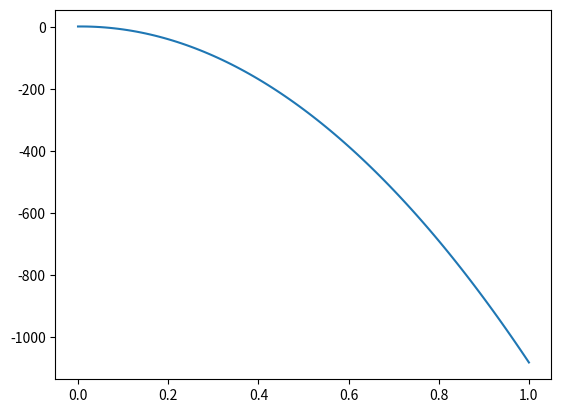

Write the Python code that produced this figure.
import numpy as np
import matplotlib.pyplot as plt
#high Order-> making system, rendering equations to first order to solve
highest_order=3
def f(t,x):
    v=np.zeros(highest_order)#vector type
    
    v[0]=x[1]
    v[1]=x[2]
    #...v[2]=x[3]\v[3]=x[4]\....v[higest_order-2]=x[highest_order-1]
    v[highest_order-1]= np.cos(x[0])+np.sin(x[1])-np.exp(x[2])+t**2
    
    return v

def Runge_Kutta4(f,x,t,h):
    K=np.zeros((4,len(x)))#(time,order)
    
    K[0]=h*f(t,x)
    K[1]=h*f(t+0.5*h,x+0.5*K[0])
    K[2]=h*f(t+0.5*h,x+0.5*K[1])
    K[3]=h*f(t+h,x+K[2])
    
    x1= x+(K[0]+2*K[1]+2*K[2]+K[3])/6
    return x1
a=0#Domain [a,b]
b=1

n=101
x=np.zeros((n,highest_order))
t=np.linspace(a,b,n) #t= a + hi ->this is equivalent to linspace
h=(b-a)/(n-1)

x[0,0]=3#initial value(boundary problem)
x[0,1]=7
x[0,2]=13#x[time,order]
#x[0,3]....x[0,highest_order-1]=k


for i in range(n-1):
    x[i+1]= Runge_Kutta4(f,x[i],t[i],h)

x=x[:,0]
plt.plot(t,x)
plt.show()
